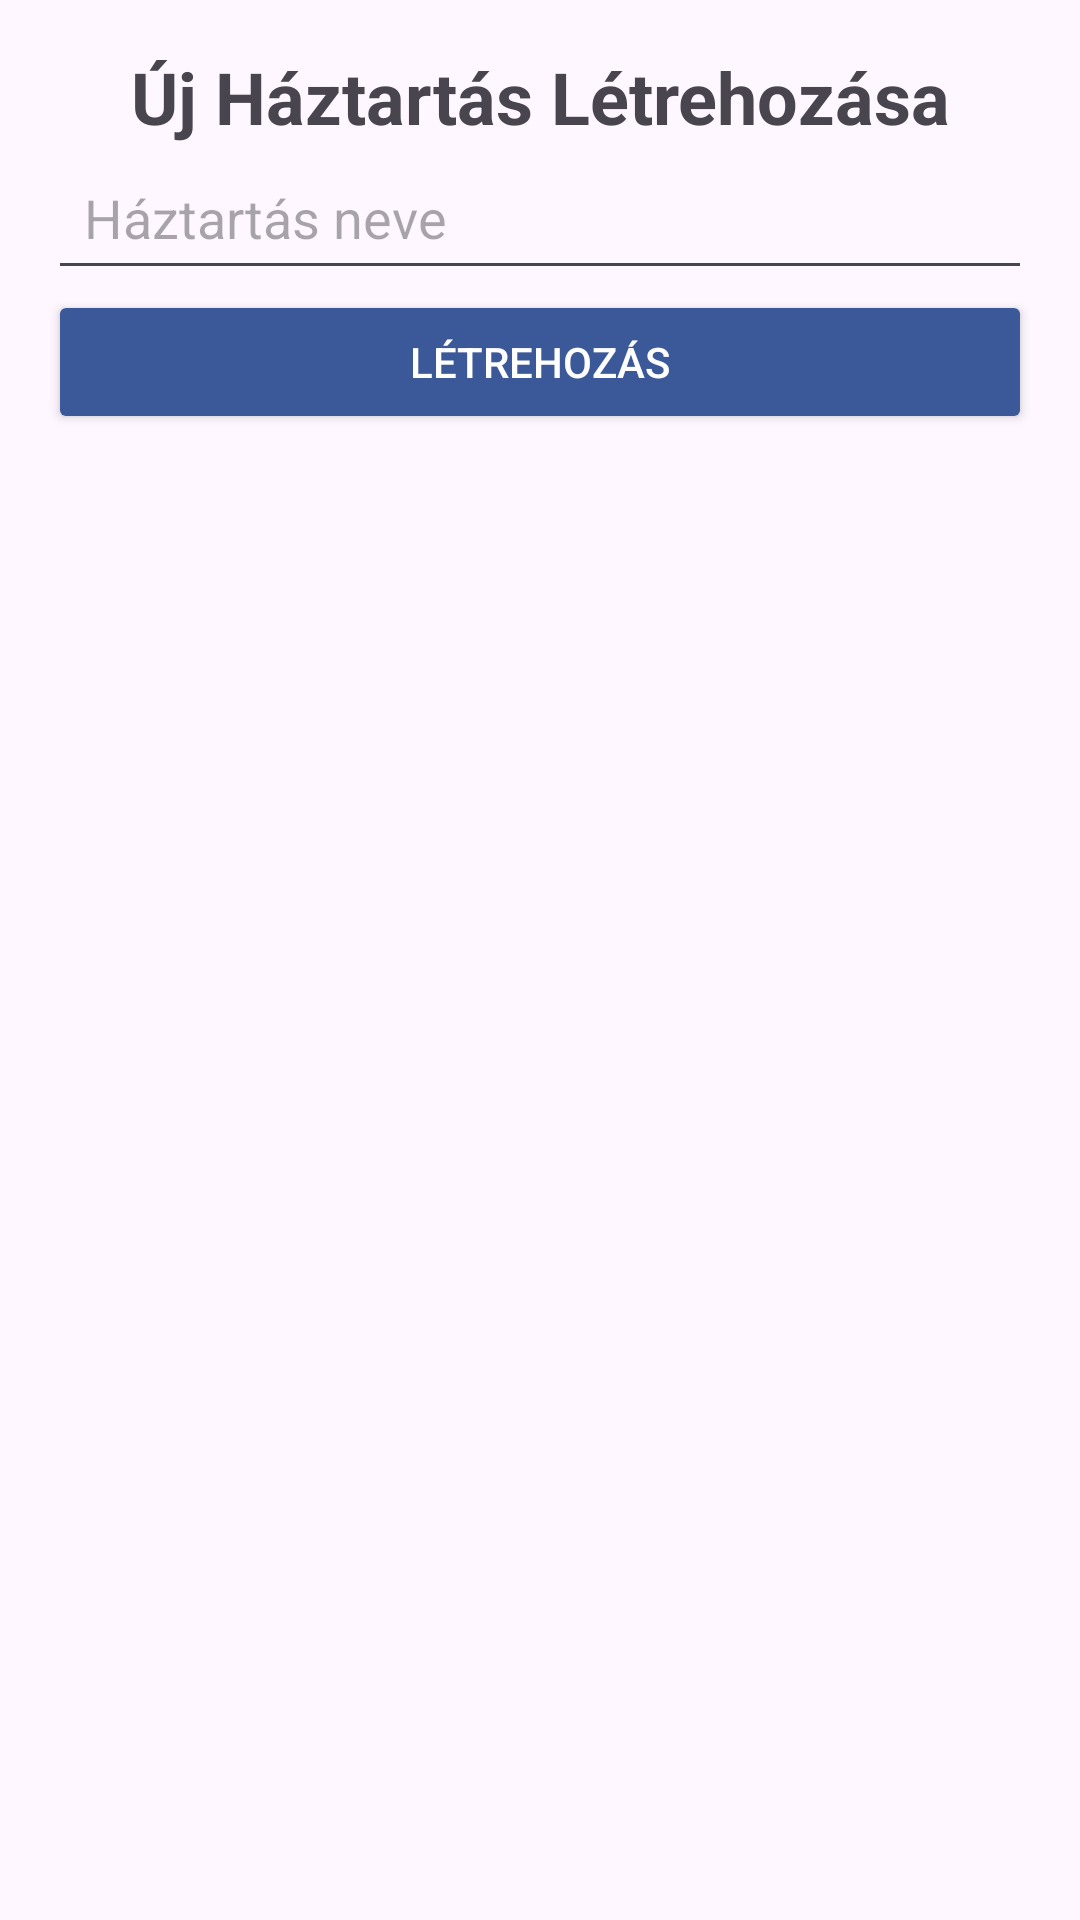

Layout XML and referenced resources for this Android screen:
<!-- AndroidManifest.xml: application theme Theme.FoodApplication -->
<!-- res/layout/activity_create_household.xml -->
<?xml version="1.0" encoding="utf-8"?>
<androidx.constraintlayout.widget.ConstraintLayout
    xmlns:android="http://schemas.android.com/apk/res/android"
    xmlns:app="http://schemas.android.com/apk/res-auto"
    xmlns:tools="http://schemas.android.com/tools"
    android:layout_width="match_parent"
    android:layout_height="match_parent"
    android:padding="16dp"
    tools:context=".CreateHouseholdActivity">

    <TextView
        android:id="@+id/titleTextView"
        android:layout_width="wrap_content"
        android:layout_height="wrap_content"
        android:text="Új Háztartás Létrehozása"
        android:textSize="24sp"
        android:textStyle="bold"
        android:layout_marginBottom="20dp"
        app:layout_constraintTop_toTopOf="parent"
        app:layout_constraintStart_toStartOf="parent"
        app:layout_constraintEnd_toEndOf="parent"/>

    <EditText
        android:id="@+id/householdNameEditText"
        android:layout_width="0dp"
        android:layout_height="wrap_content"
        android:hint="Háztartás neve"
        android:padding="12dp"
        android:layout_marginBottom="20dp"
        app:layout_constraintTop_toBottomOf="@id/titleTextView"
        app:layout_constraintStart_toStartOf="parent"
        app:layout_constraintEnd_toEndOf="parent"/>

    <Button
        android:id="@+id/createHouseholdButton"
        android:layout_width="0dp"
        android:layout_height="wrap_content"
        android:text="Létrehozás"
        android:backgroundTint="@color/primaryColor"
        android:textColor="@android:color/white"
        app:layout_constraintTop_toBottomOf="@id/householdNameEditText"
        app:layout_constraintStart_toStartOf="parent"
        app:layout_constraintEnd_toEndOf="parent"/>

</androidx.constraintlayout.widget.ConstraintLayout>
<!-- resources referenced by this layout -->
<resources>
  <color name="primaryColor">#3B5998</color>
  <style name="Theme.FoodApplication" parent="Base.Theme.FoodApplication" />
  <style name="Base.Theme.FoodApplication" parent="Theme.Material3.DayNight.NoActionBar">
          <item name="colorPrimary">@color/primaryColor</item>
          <item name="colorPrimaryVariant">@color/primaryColor</item>
          <item name="colorOnPrimary">@android:color/white</item>
      </style>
</resources>
